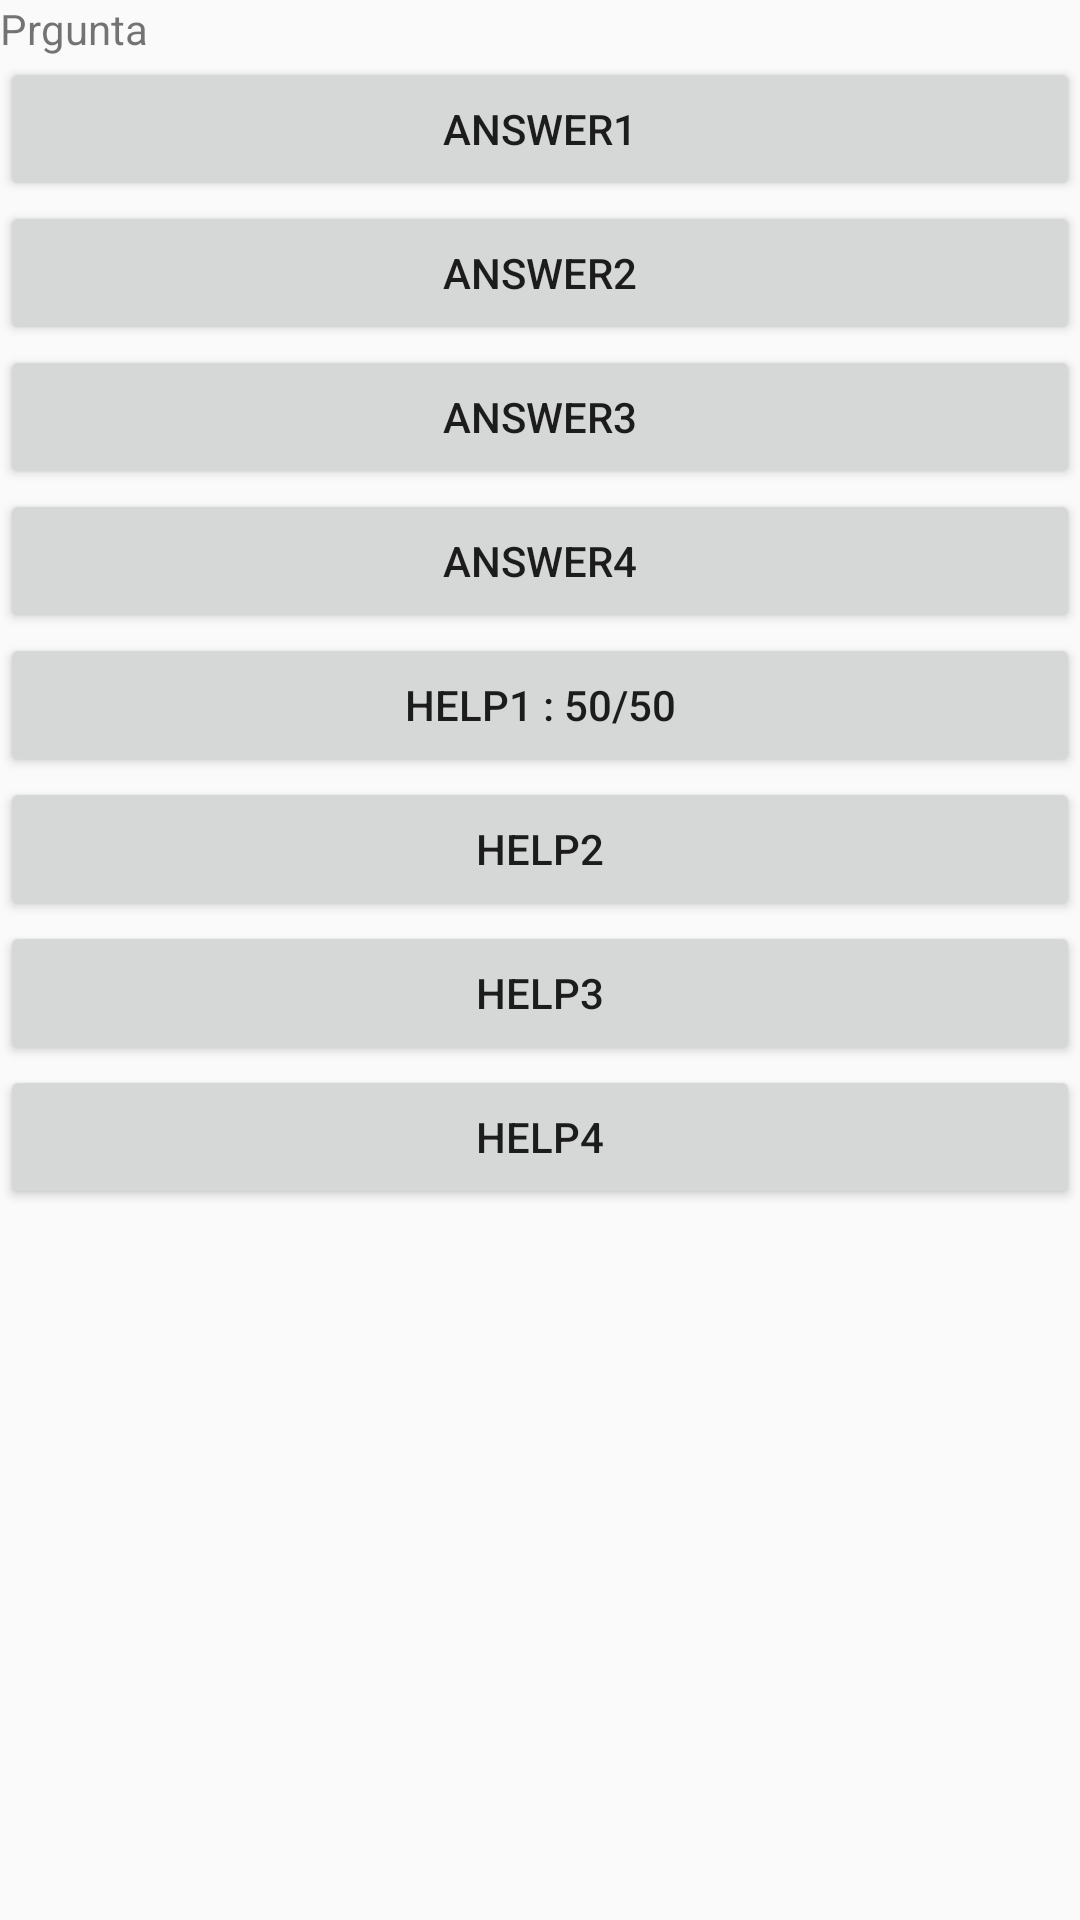

Reconstruct the res/layout file that produces this screen, plus the resources it refers to.
<!-- AndroidManifest.xml: application theme AppTheme.FullScreen -->
<!-- res/layout/fragment_quiz.xml -->
<LinearLayout xmlns:android="http://schemas.android.com/apk/res/android"
    android:layout_width="match_parent"
    android:layout_height="match_parent"
    android:orientation="vertical">

    <TextView
        android:id="@+id/txtQuestion"
        android:layout_width="match_parent"
        android:layout_height="wrap_content"
        android:text="Prgunta"/>

    <Button
        android:id="@+id/btnAnswer1"
        android:layout_width="match_parent"
        android:layout_height="wrap_content"
        android:text="Answer1"/>

    <Button
        android:id="@+id/btnAnswer2"
        android:layout_width="match_parent"
        android:layout_height="wrap_content"
        android:text="Answer2"/>

    <Button
        android:id="@+id/btnAnswer3"
        android:layout_width="match_parent"
        android:layout_height="wrap_content"
        android:text="Answer3"/>

    <Button
        android:id="@+id/btnAnswer4"
        android:layout_width="match_parent"
        android:layout_height="wrap_content"
        android:text="Answer4"/>

    <Button
        android:id="@+id/btnHelp1"
        android:layout_width="match_parent"
        android:layout_height="wrap_content"
        android:text="Help1 : 50/50"/>

    <Button
        android:id="@+id/btnHelp2"
        android:layout_width="match_parent"
        android:layout_height="wrap_content"
        android:text="Help2"/>

    <Button
        android:id="@+id/btnHelp3"
        android:layout_width="match_parent"
        android:layout_height="wrap_content"
        android:text="Help3"/>

    <Button
        android:id="@+id/btnHelp4"
        android:layout_width="match_parent"
        android:layout_height="wrap_content"
        android:text="Help4"/>

</LinearLayout>
<!-- resources referenced by this layout -->
<resources>
  <style name="AppTheme.FullScreen" parent="AppTheme">
          <item name="android:windowFullscreen">true</item>
      </style>
  <style name="AppTheme" parent="Theme.AppCompat.Light.NoActionBar">
          
          <item name="colorPrimary">@color/colorPrimary</item>
          <item name="colorPrimaryDark">@color/colorPrimaryDark</item>
          <item name="colorAccent">@color/colorAccent</item>
      </style>
  <color name="colorPrimary">#3F51B5</color>
  <color name="colorPrimaryDark">#303F9F</color>
  <color name="colorAccent">#FF5722</color>
</resources>
